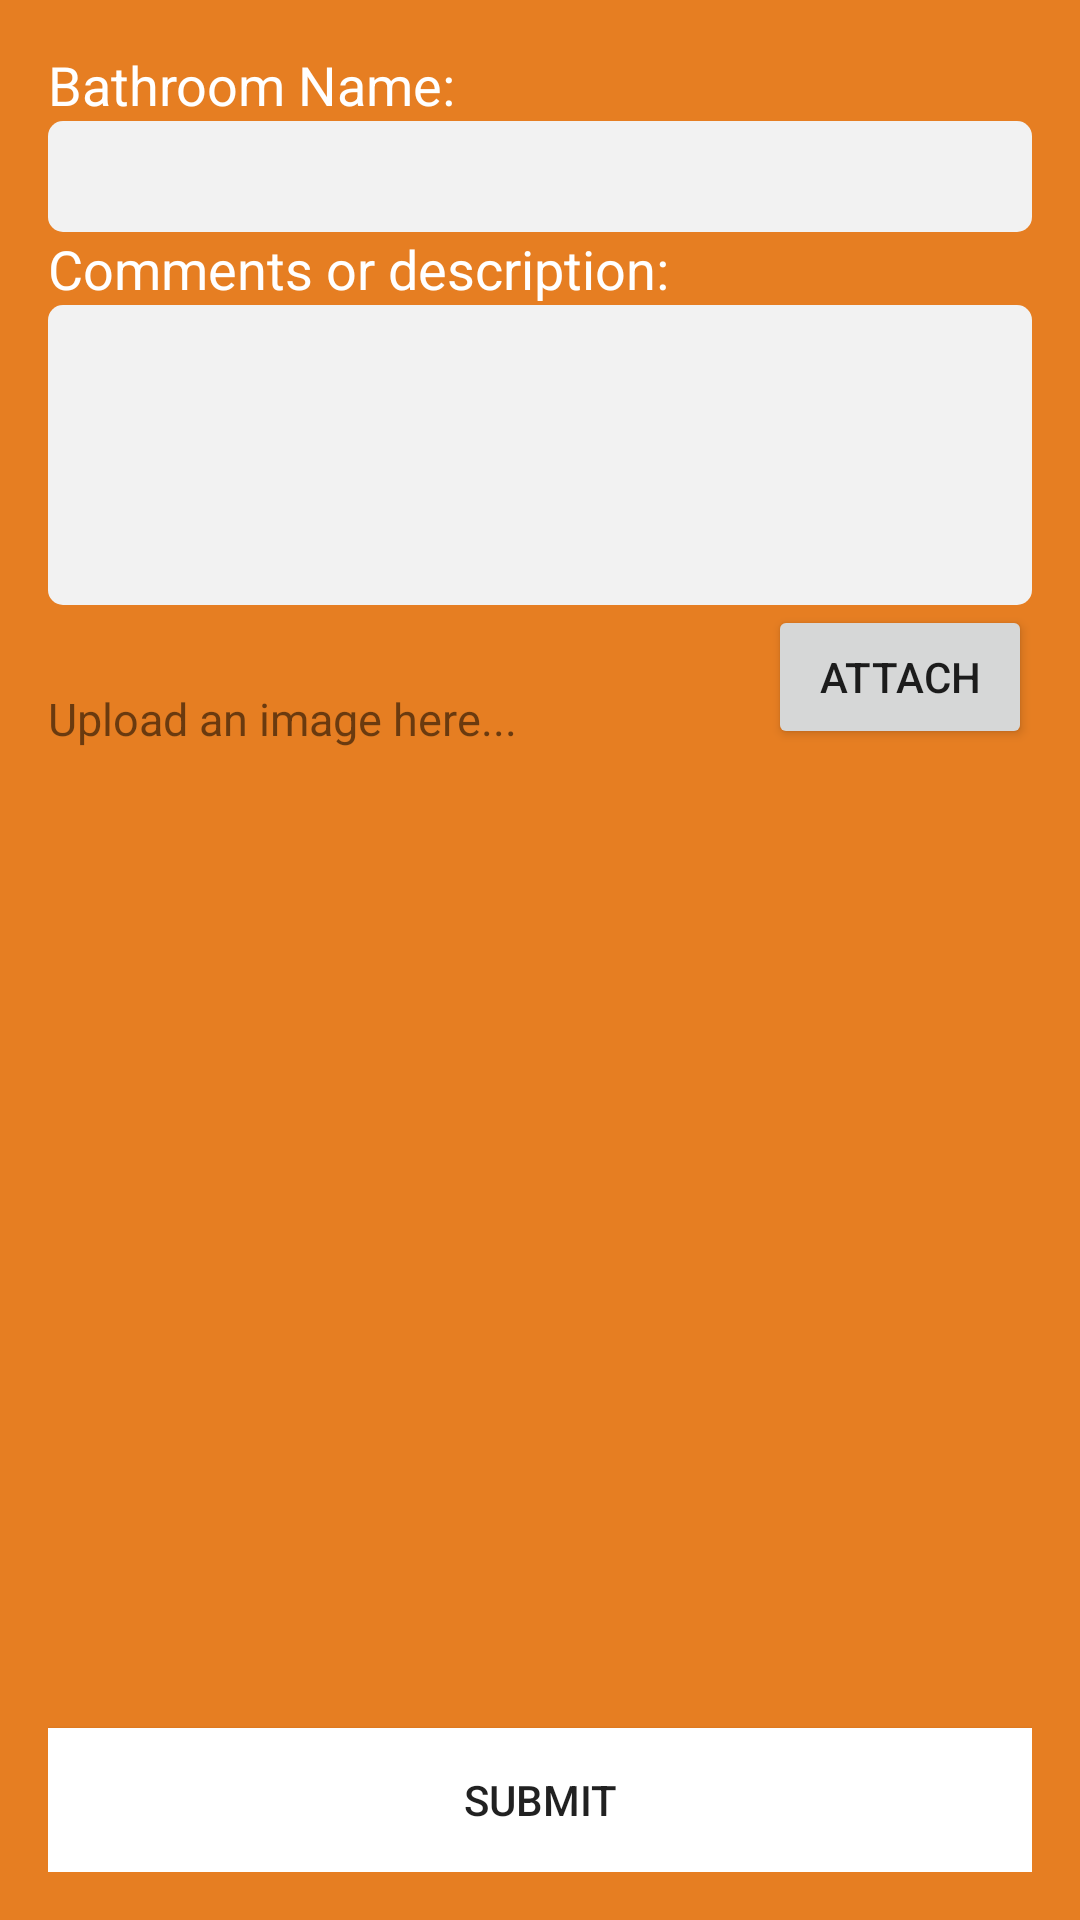

Reconstruct the res/layout file that produces this screen, plus the resources it refers to.
<!-- AndroidManifest.xml: application theme AppTheme -->
<!-- res/layout/activity_add_bathroom.xml -->
<RelativeLayout xmlns:android="http://schemas.android.com/apk/res/android"
    xmlns:tools="http://schemas.android.com/tools"
    android:layout_width="match_parent"
    android:layout_height="match_parent"
    android:padding="16dp"
    android:layout_margin="10dp"
    tools:context="com.palindromicstudios.gottago.AddBathroom">

    <TextView
        android:textColor="@android:color/white"
        android:layout_width="match_parent"
        android:layout_height="wrap_content"
        android:textAppearance="?android:attr/textAppearanceMedium"
        android:text="Bathroom Name:"
        android:id="@+id/textView2" />

    <EditText
        android:layout_width="match_parent"
        android:layout_height="wrap_content"
        android:id="@+id/buildingText"
        android:layout_below="@id/textView2"
        android:textSize="20sp"
        android:padding="5dp"
        android:background="@drawable/edittext_bg"/>


    <TextView
        android:textColor="@android:color/white"
        android:layout_width="match_parent"
        android:layout_height="wrap_content"
        android:textAppearance="?android:attr/textAppearanceMedium"
        android:text="Comments or description:"
        android:layout_below="@id/buildingText"
        android:id="@+id/textView3" />

    <EditText
        android:layout_width="match_parent"
        android:layout_height="wrap_content"
        android:id="@+id/addComments"
        android:layout_below="@id/textView3"

        android:minHeight="100dp"
        android:textSize="20sp"
        android:padding="5dp"
        android:background="@drawable/edittext_bg" />

    <TextView
        android:text="Upload an image here..."
        android:textSize="15dp"
        android:layout_width="wrap_content"
        android:id="@+id/imgStatus"
        android:layout_height="wrap_content"
        android:layout_alignBottom="@+id/addImageButton"
        android:layout_alignParentLeft="true"
        android:layout_alignParentStart="true" />
    <Button
        android:id="@+id/addImageButton"
        android:text="Attach"
        android:layout_below="@id/addComments"
        android:layout_width="wrap_content"
        android:layout_height="wrap_content"
        android:layout_alignParentRight="true"/>


    <Button
        android:text="Submit"
        android:background="@android:color/white"
        android:id="@+id/add_submit_button"
        android:layout_width="match_parent"
        android:layout_height="wrap_content"
        android:layout_alignParentBottom="true" />


</RelativeLayout>
<!-- resources referenced by this layout -->
<resources>
  <!-- drawable edittext_bg (drawable-hdpi) -->
  <?xml version="1.0" encoding="utf-8"?>
  <shape xmlns:android="http://schemas.android.com/apk/res/android">
      <corners
          android:radius="5dp" />
      <solid
          android:color="#f2f2f2" />
  </shape>
  <style name="AppTheme" parent="Theme.AppCompat.Light.NoActionBar">
          <item name="colorPrimary">@color/orange</item>
  
          <item name="android:windowBackground">@color/orange</item>
          <item name="windowActionBar">false</item>
          <item name="android:windowNoTitle">true</item>
          <item name="android:fitsSystemWindows">true</item>
          <item name="android:windowTranslucentStatus">true</item>
          <item name="android:windowTranslucentNavigation">true</item>
          <item name="android:toolbarStyle">@style/AppTheme.ToolbarTitleTextAppearance</item>
      </style>
  <color name="orange">#e67e22</color>
  <style name="AppTheme.ToolbarTitleTextAppearance">
          <item name="android:shadowColor">#000000</item>
          <item name="android:shadowRadius">1</item>
          <item name="android:shadowDx">1</item>
          <item name="android:shadowDy">1</item>
          <item name="android:textColor">#ffffff</item>
          <item name="android:textSize">20sp</item>
      </style>
</resources>
